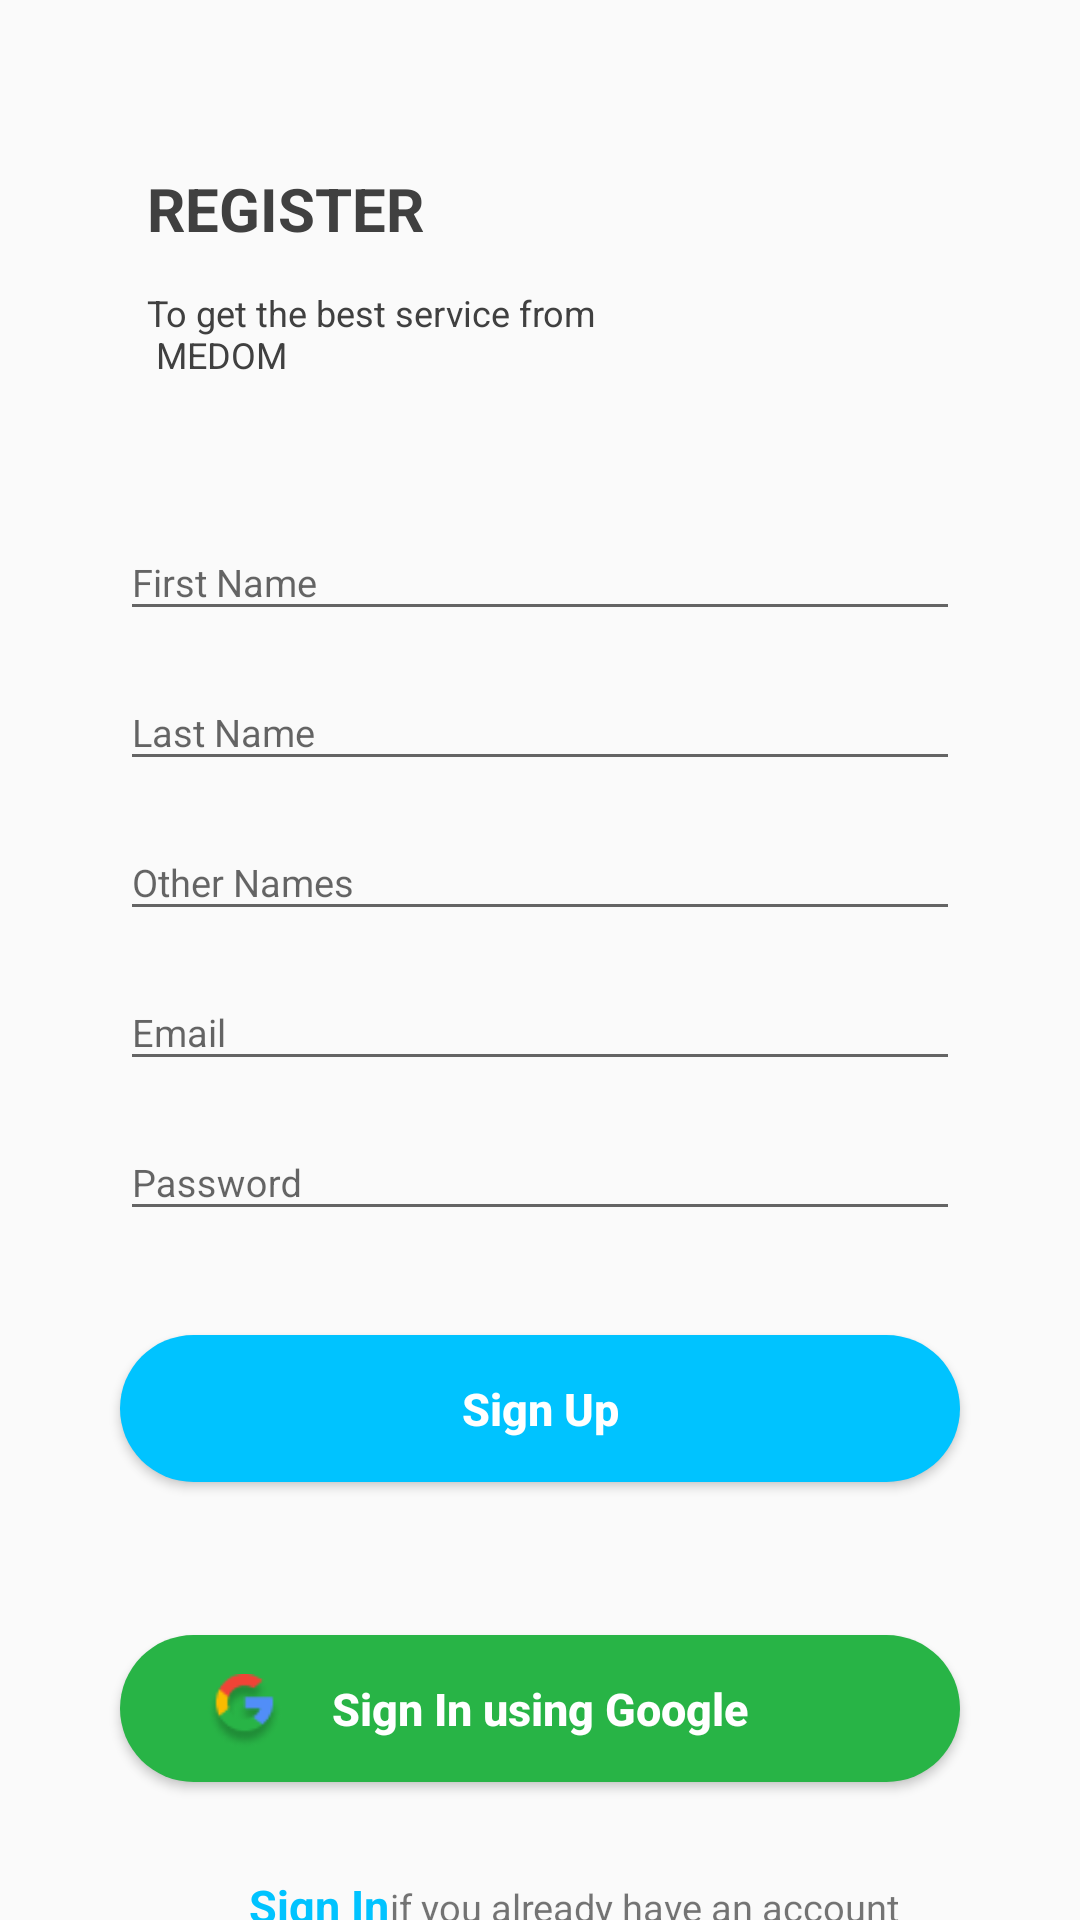

Reconstruct the res/layout file that produces this screen, plus the resources it refers to.
<!-- AndroidManifest.xml: activity theme AppTheme.NoActionBar -->
<!-- res/layout/activity_sign_up.xml -->
<?xml version="1.0" encoding="utf-8"?>
<RelativeLayout
    xmlns:android="http://schemas.android.com/apk/res/android"
    xmlns:app="http://schemas.android.com/apk/res-auto"
    xmlns:tools="http://schemas.android.com/tools"
    android:layout_width="match_parent"
    android:layout_height="match_parent"
    tools:context=".SignUpActivity">

    <TextView
        android:id="@+id/register"
        android:layout_width="105dp"
        android:layout_height="24dp"
        android:layout_alignParentLeft="true"
        android:layout_marginLeft="49dp"
        android:layout_alignParentTop="true"
        android:layout_marginTop="56dp"
        android:text="@string/register"
        android:textAppearance="@style/text_style1"
        android:gravity="top"/>

    <TextView
        android:id="@+id/to_get"
        android:layout_width="171dp"
        android:layout_height="30dp"
        android:layout_alignParentLeft="true"
        android:layout_marginLeft="49dp"
        android:layout_alignParentTop="true"
        android:layout_marginTop="96dp"
        android:text="@string/text_after_register"
        android:textAppearance="@style/text_style2"
        android:gravity="top"/>

    <com.google.android.material.textfield.TextInputLayout
        android:layout_width="280dp"
        android:layout_height="wrap_content"
        android:layout_alignParentStart="true"
        android:layout_marginStart="40dp"
        android:layout_alignParentTop="true"
        android:layout_centerHorizontal="true"
        android:layout_marginTop="165dp"
        android:hint="@string/first_name"
        >
        <com.google.android.material.textfield.TextInputEditText
            android:id="@+id/etfirstname"
            android:layout_width="280dp"
            android:layout_height="wrap_content"
            android:textAppearance="@style/text_style3"
            android:inputType="textPersonName"
            />
    </com.google.android.material.textfield.TextInputLayout>

    <com.google.android.material.textfield.TextInputLayout
        android:layout_width="280dp"
        android:layout_height="wrap_content"
        android:layout_alignParentStart="true"
        android:layout_marginStart="40dp"
        android:layout_alignParentTop="true"
        android:layout_marginTop="215dp"
        android:layout_centerHorizontal="true"
        android:hint="@string/last_name"
        >
        <com.google.android.material.textfield.TextInputEditText
            android:id="@+id/etlastname"
            android:layout_width="280dp"
            android:layout_height="wrap_content"
            android:textAppearance="@style/text_style3"
            android:inputType="textPersonName"
            />
    </com.google.android.material.textfield.TextInputLayout>

    <com.google.android.material.textfield.TextInputLayout
        android:layout_width="280dp"
        android:layout_height="wrap_content"
        android:layout_alignParentStart="true"
        android:layout_marginStart="40dp"
        android:layout_alignParentTop="true"
        android:layout_marginTop="265dp"
        android:layout_centerHorizontal="true"
        android:hint="@string/other_names"
        >
        <com.google.android.material.textfield.TextInputEditText
            android:id="@+id/etothername"
            android:layout_width="280dp"
            android:layout_height="wrap_content"
            android:textAppearance="@style/text_style3"
            android:inputType="textPersonName"
            />
    </com.google.android.material.textfield.TextInputLayout>
    <com.google.android.material.textfield.TextInputLayout
        android:layout_width="280dp"
        android:layout_height="wrap_content"
        android:layout_alignParentStart="true"
        android:layout_marginStart="40dp"
        android:layout_alignParentTop="true"
        android:layout_marginTop="315dp"
        android:layout_centerHorizontal="true"
        android:hint="@string/email_two"
        >
        <com.google.android.material.textfield.TextInputEditText
            android:id="@+id/etemail"
            android:layout_width="280dp"
            android:layout_height="wrap_content"
            android:textAppearance="@style/text_style3"
            android:inputType="textEmailAddress"
            />
    </com.google.android.material.textfield.TextInputLayout>

    <com.google.android.material.textfield.TextInputLayout
        android:layout_width="280dp"
        android:layout_height="wrap_content"
        android:layout_alignParentStart="true"
        android:layout_marginStart="40dp"
        android:layout_alignParentTop="true"
        android:layout_marginTop="365dp"
        android:layout_centerHorizontal="true"
        android:hint="@string/pword_two"
        >
        <com.google.android.material.textfield.TextInputEditText
            android:id="@+id/etpassword"
            android:layout_width="280dp"
            android:layout_height="wrap_content"
            android:textAppearance="@style/text_style3"
            android:inputType="textPassword"
            />
    </com.google.android.material.textfield.TextInputLayout>

    <Button
        android:id="@+id/sign_up_button"
        android:layout_width="280dp"
        android:layout_height="49dp"
        android:layout_alignParentStart="true"
        android:layout_marginStart="40dp"
        android:layout_alignParentTop="true"
        android:layout_marginTop="445dp"
        android:layout_centerHorizontal="true"
        android:background="@drawable/blue_background"
        android:textColor="@color/button_text_color"
        android:textSize="15sp"
        android:text="@string/sign_up_two"
        android:textAllCaps="false"
        android:textStyle="bold"
        />

    <Button
        android:id="@+id/sign_in_google"
        android:layout_width="280dp"
        android:layout_height="49dp"
        android:layout_alignParentStart="true"
        android:layout_marginStart="40dp"
        android:layout_alignParentTop="true"
        android:layout_marginTop="545dp"
        android:layout_centerHorizontal="true"
        android:background="@drawable/green_background"
        android:textColor="@color/button_text_color"
        android:textSize="15sp"
        android:text="@string/sign_in_google"
        android:textAllCaps="false"
        android:textStyle="bold">
    </Button>

    <ImageView
        android:layout_width="25dp"
        android:layout_height="25dp"
        android:layout_alignParentStart="true"
        android:layout_marginStart="69dp"
        android:layout_alignParentTop="true"
        android:layout_marginTop="558dp"
        android:src="@drawable/search_google"
        android:elevation="4dp"
        />
    <TextView
        android:id="@+id/sign_up_textView"
        android:layout_width="wrap_content"
        android:layout_height="wrap_content"
        android:layout_alignParentStart="true"
        android:layout_marginStart="83dp"
        android:layout_alignParentTop="true"
        android:layout_marginTop="625dp"
        android:text="@string/sign_in_two"
        android:textAppearance="@style/text_style5"
        />

    <TextView
        android:layout_width="wrap_content"
        android:layout_height="wrap_content"
        android:layout_alignParentStart="@id/sign_up_textView"
        android:layout_alignParentEnd="@id/sign_up_textView"
        android:layout_marginStart="130dp"
        android:layout_marginTop="627dp"
        android:text="@string/no_account_two"
        android:textSize="12.5sp" />

</RelativeLayout>
<!-- resources referenced by this layout -->
<resources>
  <color name="button_text_color">#FFFFFF</color>
  <!-- drawable blue_background (drawable) -->
  <?xml version="1.0" encoding="utf-8"?>
  <shape xmlns:android="http://schemas.android.com/apk/res/android"
      android:shape="rectangle">
      <solid
          android:color="@color/blue"/>
      <padding
          android:left="16dp"
          android:right="16dp"
          />
      <corners
          android:radius="100dp"/>
  </shape>
  <!-- drawable green_background (drawable) -->
  <?xml version="1.0" encoding="utf-8"?>
  <shape xmlns:android="http://schemas.android.com/apk/res/android">
      android:shape="rectangle">
      <solid
          android:color="@color/green"/>
      <padding
          android:left="16dp"
          android:right="16dp"
          />
      <corners
          android:radius="100dp"/>
  </shape>
  <!-- drawable search_google: png bitmap (drawable, 2009 bytes) -->
  <string name="email_two">Email</string>
  <string name="first_name">First Name</string>
  <string name="last_name">Last Name</string>
  <string name="no_account_two">if you already have an account</string>
  
      //navigation drawer strings
  <string name="other_names">Other Names</string>
  <string name="pword_two">Password</string>
  <string name="register">REGISTER</string>
  <string name="sign_in_google">Sign In using Google</string>
  <string name="sign_in_two">Sign In</string>
  <string name="sign_up_two">Sign Up</string>
  <string name="text_after_register">To get the best service from \n\ MEDOM</string>
  <style name="text_style1">
          <item name="android:fontFamily">Montserrat</item>
          <item name="android:textSize">20sp</item>
          <item name="android:textColor">#404040</item>
          <item name="android:textStyle">bold</item>
  
      </style>
  <style name="text_style2">
          <item name="android:fontFamily">Montserrat</item>
          <item name="android:textSize">12sp</item>
          <item name="android:textColor">#404040</item>
          <item name="android:textStyle">normal</item>
  
      </style>
  <style name="text_style3">
          <item name="android:fontFamily">Montserrat</item>
          <item name="android:textSize">12.5sp</item>
          <item name="android:textColor">#404040</item>
          <item name="android:textStyle">normal</item>
      </style>
  <style name="text_style5">
          <item name="android:fontFamily">Montserrat</item>
          <item name="android:textSize">15sp</item>
          <item name="android:textColor">#00C3FF</item>
          <item name="android:textStyle">bold</item>
      </style>
  <style name="AppTheme.NoActionBar">
          <item name="windowActionBar">false</item>
          <item name="windowNoTitle">true</item>
      </style>
  <color name="blue">#00C3FF</color>
  <color name="green">#28B446</color>
</resources>
